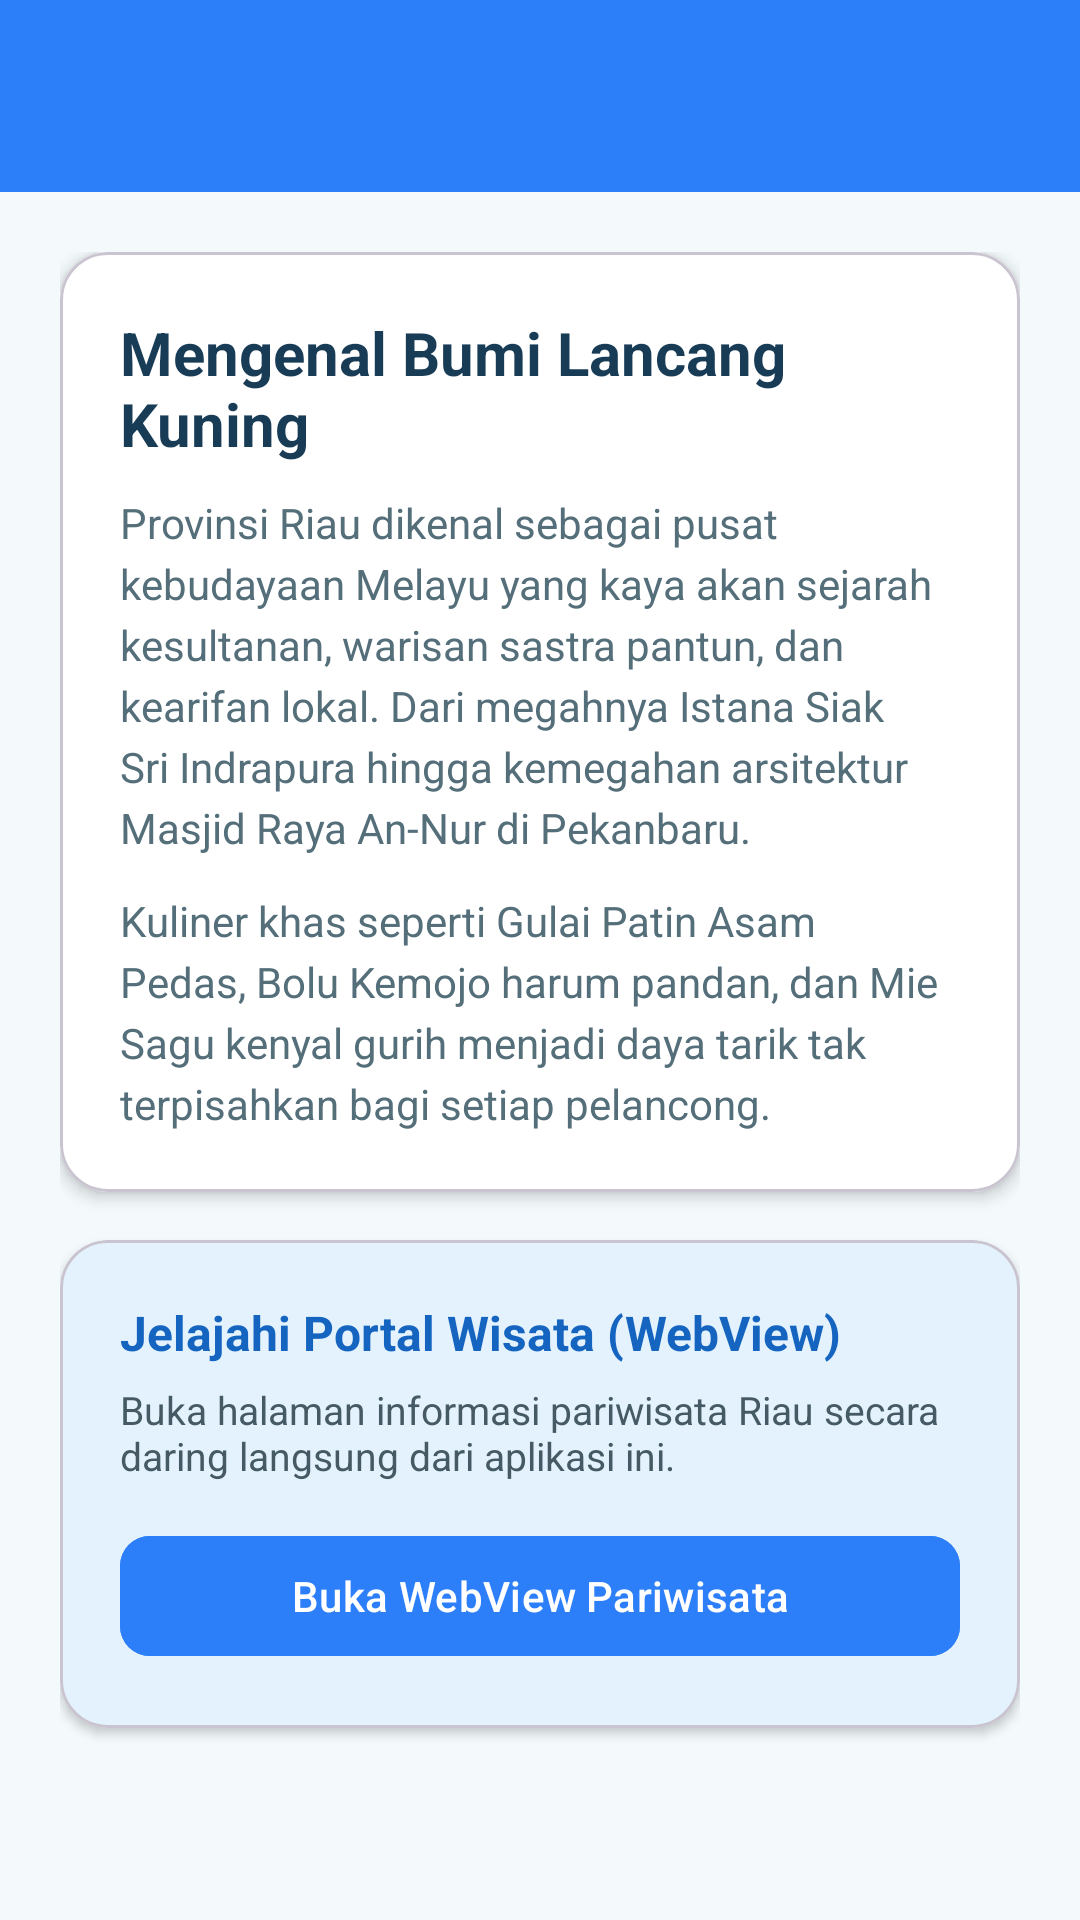

This screen was rendered from an Android layout file. Write that file and the resources it references.
<!-- AndroidManifest.xml: application theme Theme.Elenfransiska_3tib -->
<!-- res/layout/activity_lima.xml -->
<?xml version="1.0" encoding="utf-8"?>
<androidx.coordinatorlayout.widget.CoordinatorLayout
    xmlns:android="http://schemas.android.com/apk/res/android"
    xmlns:app="http://schemas.android.com/apk/res-auto"
    xmlns:tools="http://schemas.android.com/tools"
    android:id="@+id/main"
    android:layout_width="match_parent"
    android:layout_height="match_parent"
    android:background="#F4FAFC"
    tools:context=".Home.Pertemuan5.LimaActivity">

    <com.google.android.material.appbar.AppBarLayout
        android:layout_width="match_parent"
        android:layout_height="wrap_content">

        <androidx.appcompat.widget.Toolbar
            android:id="@+id/toolbar"
            android:layout_width="match_parent"
            android:layout_height="?attr/actionBarSize"
            android:background="#2D7FF9"
            app:subtitleTextColor="@android:color/white"
            app:titleTextColor="@android:color/white"
            app:layout_scrollFlags="scroll|enterAlways" />
    </com.google.android.material.appbar.AppBarLayout>

    <androidx.core.widget.NestedScrollView
        android:layout_width="match_parent"
        android:layout_height="match_parent"
        android:clipToPadding="false"
        android:padding="20dp"
        app:layout_behavior="@string/appbar_scrolling_view_behavior">

        <LinearLayout
            android:layout_width="match_parent"
            android:layout_height="wrap_content"
            android:orientation="vertical">

            
            <com.google.android.material.card.MaterialCardView
                android:layout_width="match_parent"
                android:layout_height="wrap_content"
                android:layout_marginBottom="16dp"
                app:cardBackgroundColor="#FFFFFF"
                app:cardCornerRadius="16dp"
                app:cardElevation="3dp">

                <LinearLayout
                    android:layout_width="match_parent"
                    android:layout_height="wrap_content"
                    android:orientation="vertical"
                    android:padding="20dp">

                    <TextView
                        android:layout_width="wrap_content"
                        android:layout_height="wrap_content"
                        android:text="Mengenal Bumi Lancang Kuning"
                        android:textColor="#183B56"
                        android:textSize="20sp"
                        android:textStyle="bold" />

                    <TextView
                        android:layout_width="wrap_content"
                        android:layout_height="wrap_content"
                        android:layout_marginTop="10dp"
                        android:lineSpacingExtra="4dp"
                        android:text="Provinsi Riau dikenal sebagai pusat kebudayaan Melayu yang kaya akan sejarah kesultanan, warisan sastra pantun, dan kearifan lokal. Dari megahnya Istana Siak Sri Indrapura hingga kemegahan arsitektur Masjid Raya An-Nur di Pekanbaru."
                        android:textColor="#546E7A"
                        android:textSize="14sp" />

                    <TextView
                        android:layout_width="wrap_content"
                        android:layout_height="wrap_content"
                        android:layout_marginTop="12dp"
                        android:lineSpacingExtra="4dp"
                        android:text="Kuliner khas seperti Gulai Patin Asam Pedas, Bolu Kemojo harum pandan, dan Mie Sagu kenyal gurih menjadi daya tarik tak terpisahkan bagi setiap pelancong."
                        android:textColor="#546E7A"
                        android:textSize="14sp" />
                </LinearLayout>
            </com.google.android.material.card.MaterialCardView>

            
            <com.google.android.material.card.MaterialCardView
                android:layout_width="match_parent"
                android:layout_height="wrap_content"
                android:layout_marginBottom="24dp"
                app:cardBackgroundColor="#E3F2FD"
                app:cardCornerRadius="16dp"
                app:cardElevation="2dp">

                <LinearLayout
                    android:layout_width="match_parent"
                    android:layout_height="wrap_content"
                    android:orientation="vertical"
                    android:padding="20dp">

                    <TextView
                        android:layout_width="wrap_content"
                        android:layout_height="wrap_content"
                        android:text="Jelajahi Portal Wisata (WebView)"
                        android:textColor="#1565C0"
                        android:textSize="16sp"
                        android:textStyle="bold" />

                    <TextView
                        android:layout_width="wrap_content"
                        android:layout_height="wrap_content"
                        android:layout_marginTop="6dp"
                        android:text="Buka halaman informasi pariwisata Riau secara daring langsung dari aplikasi ini."
                        android:textColor="#455A64"
                        android:textSize="13sp" />

                    <com.google.android.material.button.MaterialButton
                        android:id="@+id/btnwebview"
                        android:layout_width="match_parent"
                        android:layout_height="wrap_content"
                        android:layout_marginTop="14dp"
                        android:backgroundTint="#2D7FF9"
                        android:text="Buka WebView Pariwisata"
                        app:cornerRadius="10dp" />
                </LinearLayout>
            </com.google.android.material.card.MaterialCardView>

        </LinearLayout>
    </androidx.core.widget.NestedScrollView>
</androidx.coordinatorlayout.widget.CoordinatorLayout>
<!-- resources referenced by this layout -->
<resources>
  <style name="Theme.Elenfransiska_3tib" parent="Base.Theme.Elenfransiska_3tib" />
  <style name="Base.Theme.Elenfransiska_3tib" parent="Theme.Material3.DayNight.NoActionBar">
          <item name="colorPrimary">#2D7FF9</item>
          <item name="colorPrimaryVariant">#1565C0</item>
          <item name="colorSecondary">#2ABF88</item>
      </style>
</resources>
